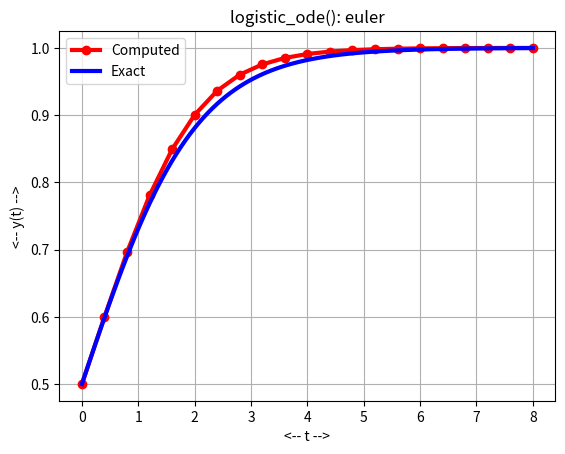
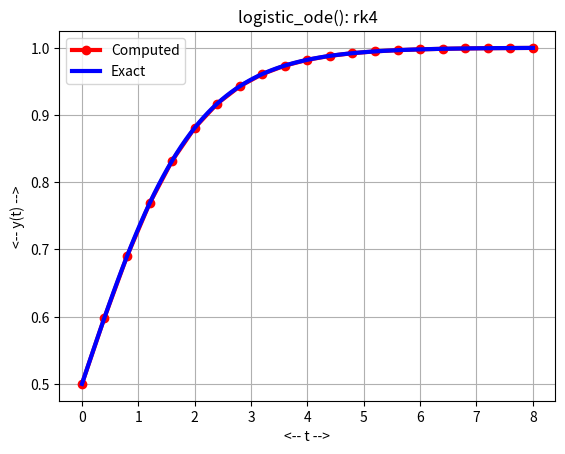

Recreate these plots in Python, in order.
#! /usr/bin/env python3
#
def euler ( dydt, tspan, y0, n ):

#*****************************************************************************80
#
## euler() approximates the solution to an ODE using Euler's method.
#
#  Licensing:
#
#    This code is distributed under the MIT license.
#
#  Modified:
#
#    22 April 2020
#
#  Author:
#
#    John Burkardt
#
#  Input:
#
#    function dydt: points to a function that evaluates the right
#    hand side of the ODE.
#
#    real tspan[2]: contains the initial and final times.
#
#    real y0[m]: an array containing the initial condition.
#
#    integer n: the number of steps to take.
#
#  Output:
#
#    real t[n+1], y[n+1,m]: the times and solution values.
#
  import numpy as np

  if ( np.ndim ( y0 ) == 0 ):
    m = 1
  else:
    m = len ( y0 )

  tfirst = tspan[0]
  tlast = tspan[1]
  dt = ( tlast - tfirst ) / n
  t = np.zeros ( n + 1 )
  y = np.zeros ( [ n + 1, m ] )
  t[0] = tspan[0]
  y[0,:] = y0

  for i in range ( 0, n ):
    t[i+1] = t[i] + dt
    y[i+1,:] = y[i,:] + dt * ( dydt ( t[i], y[i,:] ) )

  return t, y

def logistic_deriv ( t, y ):

#*****************************************************************************80
#
## logistic_deriv() returns the derivative of logistic_ode().
#
#  Licensing:
#
#    This code is distributed under the MIT license.
#
#  Modified:
#
#    02 August 2022
#
#  Author:
#
#    John Burkardt
#
#  Input:
#
#    real T: the current time.
#
#    real Y: the current solution value.
#
#  Output:
#
#    real DYDT: the value of dY/dT.
#
  r, k, t0, y0, tstop = logistic_parameters ( )

  dydt = r * y * ( 1.0 - y / k )

  return dydt

def logistic_euler ( n ):

#*****************************************************************************80
#
## logistic_euler() solves logistic_ode() using euler().
#
#  Licensing:
#
#    This code is distributed under the MIT license.
#
#  Modified:
#
#    02 August 2022
#
#  Author:
#
#    John Burkardt
#
#  Input:
#
#    integer N: the number of steps to take.
#
  import matplotlib.pyplot as plt
  import numpy as np

  print ( '' )
  print ( 'logistic_euler():' )

  r, k, t0, y0, tstop = logistic_parameters ( )
  tspan = np.array ( [ t0, tstop ] )

  t, y = euler ( logistic_deriv, tspan, y0, n )

  t2 = np.linspace ( tspan[0], tspan[1], 101 )
  y2 = logistic_exact ( t2 )

  plt.plot ( t, y, 'ro-', linewidth = 3, label = 'Computed' )
  plt.plot ( t2, y2, 'b-', linewidth = 3, label = 'Exact' )
  plt.grid ( True )
  plt.xlabel ( '<-- t -->' )
  plt.ylabel ( '<-- y(t) -->' )
  plt.legend ( )
  plt.title ( 'logistic_ode(): euler' )

  filename = 'logistic_euler.png'
  plt.savefig ( filename )
  print ( '  Graphics saved as "%s"' % ( filename ) )
  plt.show ( block = False )
  plt.close ( )

  return

def logistic_exact ( t ):

#*****************************************************************************80
#
## logistic_exact() evaluates the solution of logistic_ode().
#
#  Licensing:
#
#    This code is distributed under the MIT license.
#
#  Modified:
#
#    02 August 2022
#
#  Author:
#
#    John Burkardt
#
#  Input:
#
#    real t(): the evaluation points.
#
#  Output:
#
#    real y(): the function values.
#
  import numpy as np

  r, k, t0, y0, tstop = logistic_parameters ( )

  y = ( k * y0 * np.exp ( r * ( t - t0 ) ) ) \
    / ( k + y0 * ( np.exp ( r * ( t - t0 ) ) - 1.0 ) )

  return y

def logistic_ode_test ( ):

#*****************************************************************************80
#
## logistic_ode_test() tests logistic_ode().
#
#  Licensing:
#
#    This code is distributed under the MIT license.
#
#  Modified:
#
#    02 August 2022
#
#  Author:
#
#    John Burkardt
#
  import numpy as np
  import platform

  print ( '' )
  print ( 'logistic_ode_test():' )
  print ( '  python version: ' + platform.python_version ( ) )
  print ( '  numpy version:  ' + np.version.version )
  print ( '  Solve logistic_ode().' )

  r, k, t0, y0, tstop = logistic_parameters ( )

  print ( '' )
  print ( '  Parameter values:' )
  print ( '    r =     ', r )
  print ( '    k =     ', k )
  print ( '    t0 =    ', t0 )
  print ( '    y0 =    ', y0 )
  print ( '    tstop = ', tstop )

  n = 20

  logistic_euler ( n )

  logistic_rk4 ( n )
#
#  Terminate.
#
  print ( '' )
  print ( 'logistic_ode_test():' )
  print ( '  Normal end of execution.' )

  return

def logistic_parameters ( r_user = None, k_user = None, t0_user = None, \
  y0_user = None, tstop_user = None ):

#*****************************************************************************80
#
## logistic_parameters() returns parameters for logistic_ode().
#
#  Discussion:
#
#    If input values are specified, this resets the default parameters.
#    Otherwise, the output will be the current defaults.
#
#  Licensing:
#
#    This code is distributed under the MIT license.
#
#  Modified:
#
#    02 August 2022
#
#  Author:
#
#    John Burkardt
#
#  Input:
#
#    real r_user: the growth rate.
#
#    real k_user: the carrying capacity.
#
#    real t0_user: the initial time.
#
#    real y0_user: the initial condition.
#
#    real tstop_user: the final time.
#
#  Output:
#
#    real r: the growth rate.
#
#    real k: the carrying capacity.
#
#    real t0: the initial time.
#
#    real y0: the initial condition.
#
#    real tstop: the final time.
#
  import numpy as np
#
#  Initialize defaults.
#
  if not hasattr ( logistic_parameters, "r_default" ):
    logistic_parameters.r_default = 1.0

  if not hasattr ( logistic_parameters, "k_default" ):
    logistic_parameters.k_default = 1.0

  if not hasattr ( logistic_parameters, "t0_default" ):
    logistic_parameters.t0_default = 0.0

  if not hasattr ( logistic_parameters, "y0_default" ):
    logistic_parameters.y0_default = 0.5

  if not hasattr ( logistic_parameters, "tstop_default" ):
    logistic_parameters.tstop_default = 8.0
#
#  Update defaults if input was supplied.
#
  if ( r_user is not None ):
    logistic_parameters.r_default = r_user

  if ( k_user is not None ):
    logistic_parameters.k_default = k_user

  if ( t0_user is not None ):
    logistic_parameters.t0_default = t0_user

  if ( y0_user is not None ):
    logistic_parameters.y0_default = y0_user

  if ( tstop_user is not None ):
    logistic_parameters.tstop_default = tstop_user
#
#  Return values.
#
  r = logistic_parameters.r_default
  k = logistic_parameters.k_default
  t0 = logistic_parameters.t0_default
  y0 = logistic_parameters.y0_default
  tstop = logistic_parameters.tstop_default
  
  return r, k, t0, y0, tstop

def logistic_rk4 ( n ):

#*****************************************************************************80
#
## logistic_rk4() solves logistic_ode() using rk4().
#
#  Licensing:
#
#    This code is distributed under the MIT license.
#
#  Modified:
#
#    02 August 2022
#
#  Author:
#
#    John Burkardt
#
#  Input:
#
#    integer N: the number of steps to take.
#
  import matplotlib.pyplot as plt
  import numpy as np

  print ( '' )
  print ( 'logistic_rk4():' )

  r, k, t0, y0, tstop = logistic_parameters ( )
  tspan = np.array ( [ t0, tstop ] )

  t, y = rk4 ( logistic_deriv, tspan, y0, n )

  t2 = np.linspace ( tspan[0], tspan[1], 101 )
  y2 = logistic_exact ( t2 )

  plt.plot ( t, y, 'ro-', linewidth = 3, label = 'Computed' )
  plt.plot ( t2, y2, 'b-', linewidth = 3, label = 'Exact' )
  plt.grid ( True )
  plt.xlabel ( '<-- t -->' )
  plt.ylabel ( '<-- y(t) -->' )
  plt.legend ( )
  plt.title ( 'logistic_ode(): rk4' )

  filename = 'logistic_rk4.png'
  plt.savefig ( filename )
  print ( '  Graphics saved as "%s"' % ( filename ) )
  plt.show ( block = False )
  plt.close ( )

  return

def rk4 ( dydt, tspan, y0, n ):

#*****************************************************************************80
#
## rk4() approximates the solution to an ODE using the RK4 method.
#
#  Licensing:
#
#    This code is distributed under the MIT license.
#
#  Modified:
#
#    22 April 2020
#
#  Author:
#
#    John Burkardt
#
#  Input:
#
#    function dydt: points to a function that evaluates the right
#    hand side of the ODE.
#
#    real tspan[2]: contains the initial and final times.
#
#    real y0[m]: an array containing the initial condition.
#
#    integer n: the number of steps to take.
#
#  Output:
#
#    real t[n+1], y[n+1,m]: the times and solution values.
#
  import numpy as np

  if ( np.ndim ( y0 ) == 0 ):
    m = 1
  else:
    m = len ( y0 )

  tfirst = tspan[0]
  tlast = tspan[1]
  dt = ( tlast - tfirst ) / n
  t = np.zeros ( n + 1 )
  y = np.zeros ( [ n + 1, m ] )
  t[0] = tspan[0]
  y[0,:] = y0

  for i in range ( 0, n ):

    f1 = dydt ( t[i],            y[i,:] )
    f2 = dydt ( t[i] + dt / 2.0, y[i,:] + dt * f1 / 2.0 )
    f3 = dydt ( t[i] + dt / 2.0, y[i,:] + dt * f2 / 2.0 )
    f4 = dydt ( t[i] + dt,       y[i,:] + dt * f3 )

    t[i+1] = t[i] + dt
    y[i+1,:] = y[i,:] + dt * ( f1 + 2.0 * f2 + 2.0 * f3 + f4 ) / 6.0

  return t, y

def timestamp ( ):

#*****************************************************************************80
#
## timestamp() prints the date as a timestamp.
#
#  Licensing:
#
#    This code is distributed under the MIT license.
#
#  Modified:
#
#    21 August 2019
#
#  Author:
#
#    John Burkardt
#
  import time

  t = time.time ( )
  print ( time.ctime ( t ) )

  return

if ( __name__ == '__main__' ):
  timestamp ( )
  logistic_ode_test ( )
  timestamp ( )
